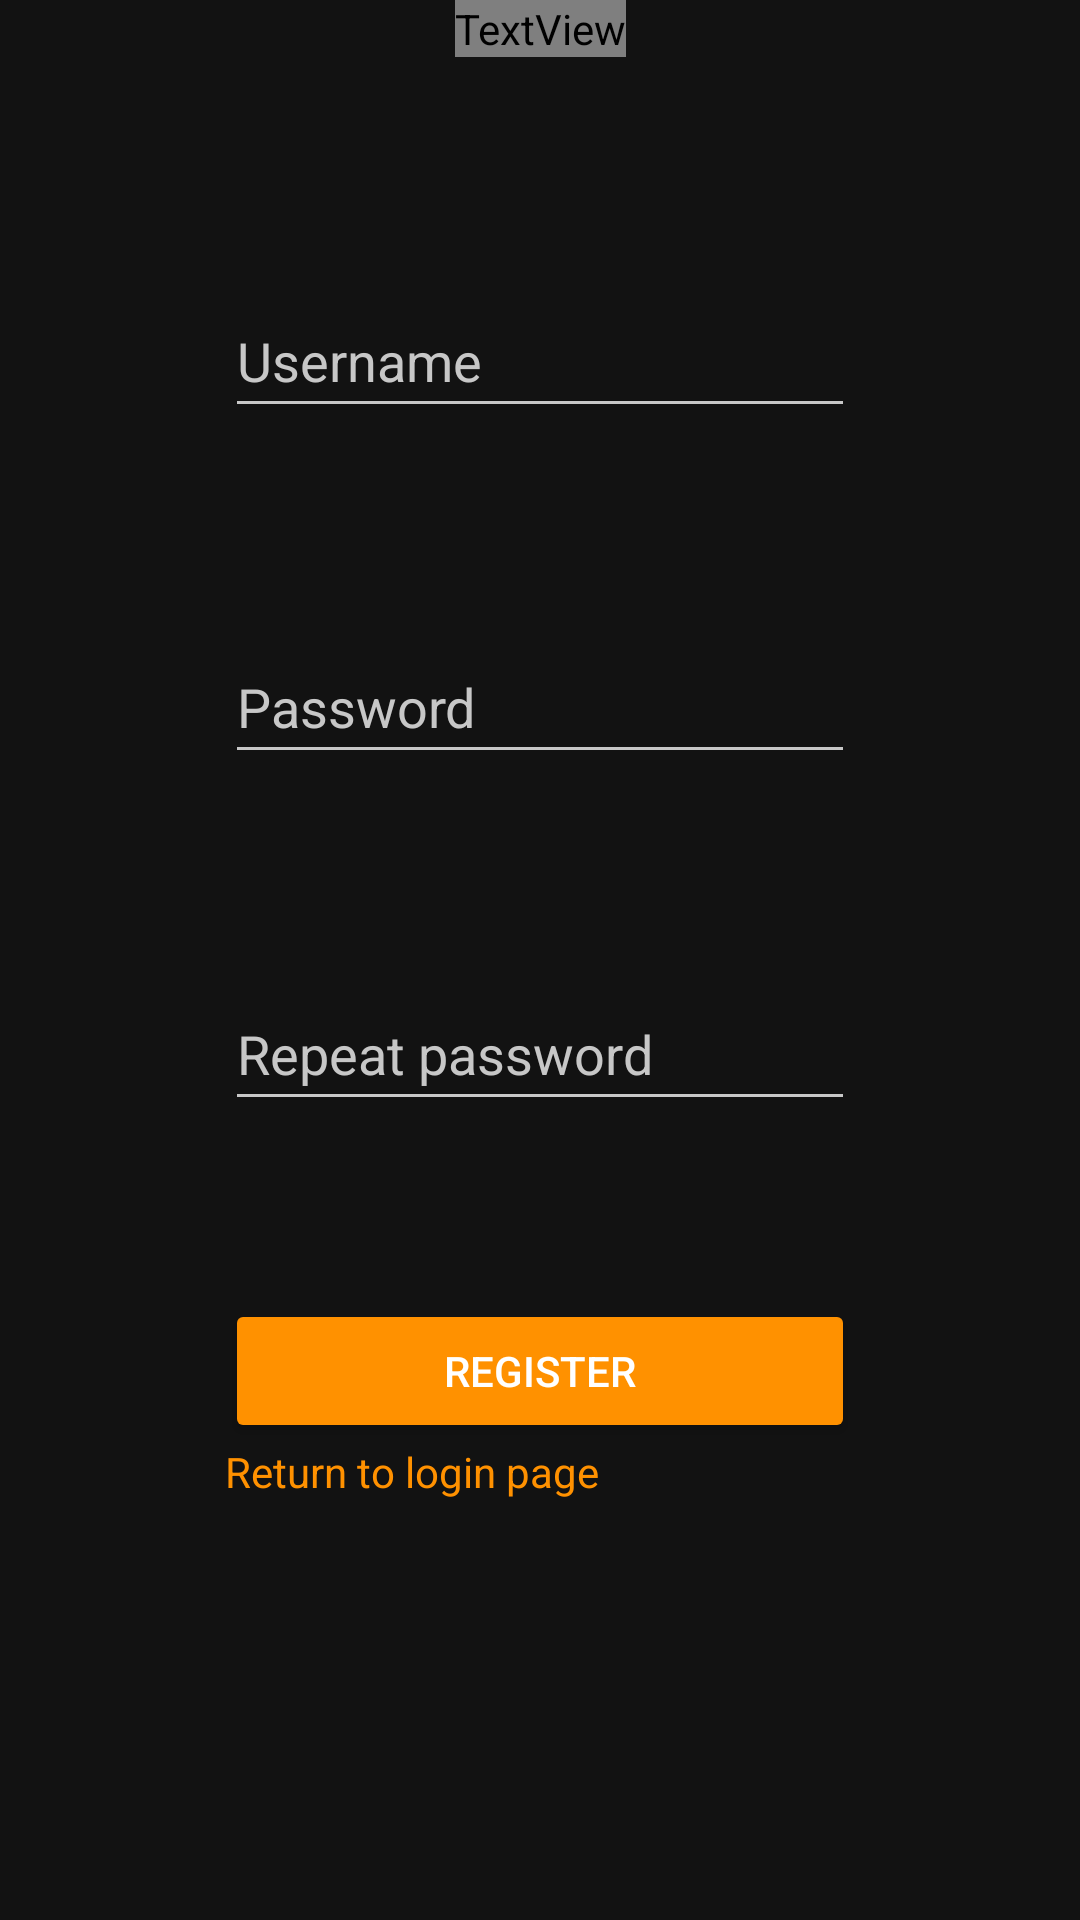

Reconstruct the res/layout file that produces this screen, plus the resources it refers to.
<!-- AndroidManifest.xml: application theme Theme.Tictactoe -->
<!-- res/layout/fragment_register.xml -->
<?xml version="1.0" encoding="utf-8"?>
<androidx.constraintlayout.widget.ConstraintLayout xmlns:android="http://schemas.android.com/apk/res/android"
    xmlns:tools="http://schemas.android.com/tools"
    android:layout_width="match_parent"
    android:layout_height="wrap_content"
    android:background="@android:color/transparent"
    xmlns:app="http://schemas.android.com/apk/res-auto"
    tools:context=".ui.fragments.auth.LoginFragment">

    <TextView
        android:id="@+id/textView3"
        android:layout_width="wrap_content"
        android:layout_height="wrap_content"
        android:fontFamily="@font/acme"
        android:text="Register"
        android:textColor="@color/black"
        android:textSize="48sp"
        app:layout_constraintEnd_toEndOf="parent"
        app:layout_constraintHorizontal_bias="0.5"
        app:layout_constraintStart_toStartOf="parent"
        app:layout_constraintTop_toTopOf="parent" />

    <EditText
        android:id="@+id/usernameET"
        android:layout_width="wrap_content"
        android:layout_height="wrap_content"
        android:layout_marginTop="16dp"
        android:backgroundTint="@color/edit_text_color"
        android:ems="10"
        android:hint="@string/username"
        android:inputType="textPersonName"
        android:minHeight="48dp"
        android:textColor="@color/black"
        android:textColorHint="@color/placeholderColor"
        app:layout_constraintBottom_toTopOf="@+id/passwordET"
        app:layout_constraintEnd_toEndOf="parent"
        app:layout_constraintHorizontal_bias="0.5"
        app:layout_constraintStart_toStartOf="parent"
        app:layout_constraintTop_toBottomOf="@+id/textView3" />

    <EditText
        android:id="@+id/passwordET"
        android:layout_width="wrap_content"
        android:layout_height="wrap_content"
        android:layout_marginTop="8dp"
        android:backgroundTint="@color/edit_text_color"
        android:ems="10"
        android:hint="@string/password"
        android:inputType="textPassword"
        android:minHeight="48dp"
        android:textColor="@color/black"
        android:textColorHint="@color/placeholderColor"
        app:layout_constraintBottom_toTopOf="@+id/re_passwordET"
        app:layout_constraintEnd_toEndOf="parent"
        app:layout_constraintHorizontal_bias="0.5"
        app:layout_constraintStart_toStartOf="parent"
        app:layout_constraintTop_toBottomOf="@+id/usernameET" />

    <EditText
        android:id="@+id/re_passwordET"
        android:layout_width="wrap_content"
        android:layout_height="wrap_content"
        android:layout_marginTop="8dp"
        android:backgroundTint="@color/edit_text_color"
        android:ems="10"
        android:hint="Repeat password"
        android:inputType="textPassword"
        android:minHeight="48dp"
        android:textColor="@color/black"
        android:textColorHint="@color/placeholderColor"
        app:layout_constraintBottom_toTopOf="@+id/submitRegister"
        app:layout_constraintEnd_toEndOf="parent"
        app:layout_constraintHorizontal_bias="0.5"
        app:layout_constraintStart_toStartOf="parent"
        app:layout_constraintTop_toBottomOf="@+id/passwordET" />

    <Button
        android:id="@+id/submitRegister"
        android:layout_width="0dp"
        android:layout_height="wrap_content"
        android:layout_marginTop="16dp"
        android:backgroundTint="@color/orange"
        android:text="Register"
        app:layout_constraintBottom_toBottomOf="parent"
        app:layout_constraintEnd_toEndOf="@+id/passwordET"
        app:layout_constraintHorizontal_bias="0.5"
        app:layout_constraintStart_toStartOf="@+id/passwordET"
        app:layout_constraintTop_toBottomOf="@+id/passwordET" />

    <TextView
        android:id="@+id/loginLink"
        android:layout_width="wrap_content"
        android:layout_height="wrap_content"
        android:text="Return to login page"
        android:textColor="@color/orange"
        app:layout_constraintStart_toStartOf="@+id/submitRegister"
        app:layout_constraintTop_toBottomOf="@+id/submitRegister" />


</androidx.constraintlayout.widget.ConstraintLayout>
<!-- resources referenced by this layout -->
<resources>
  <color name="black">#FF000000</color>
  <color name="orange">#ff9100</color>
  <color name="placeholderColor">#c7c7c7</color>
  <string name="password">Password</string>
  <string name="username">Username</string>
  <style name="Theme.Tictactoe" parent="Theme.MaterialComponents.NoActionBar">
          
          <item name="colorPrimary">@color/purple_500</item>
          <item name="colorPrimaryVariant">@color/purple_700</item>
          <item name="colorOnPrimary">@color/white</item>
          
          <item name="colorSecondary">@color/teal_200</item>
          <item name="colorSecondaryVariant">@color/teal_700</item>
          <item name="colorOnSecondary">@color/black</item>
          
          <item name="android:statusBarColor" tools:targetApi="l">?attr/colorPrimaryVariant</item>
          
      </style>
  <color name="purple_500">#FF6200EE</color>
  <color name="purple_700">#FF3700B3</color>
  <color name="white">#FFFFFFFF</color>
  <color name="teal_200">#FF03DAC5</color>
  <color name="teal_700">#FF018786</color>
</resources>
